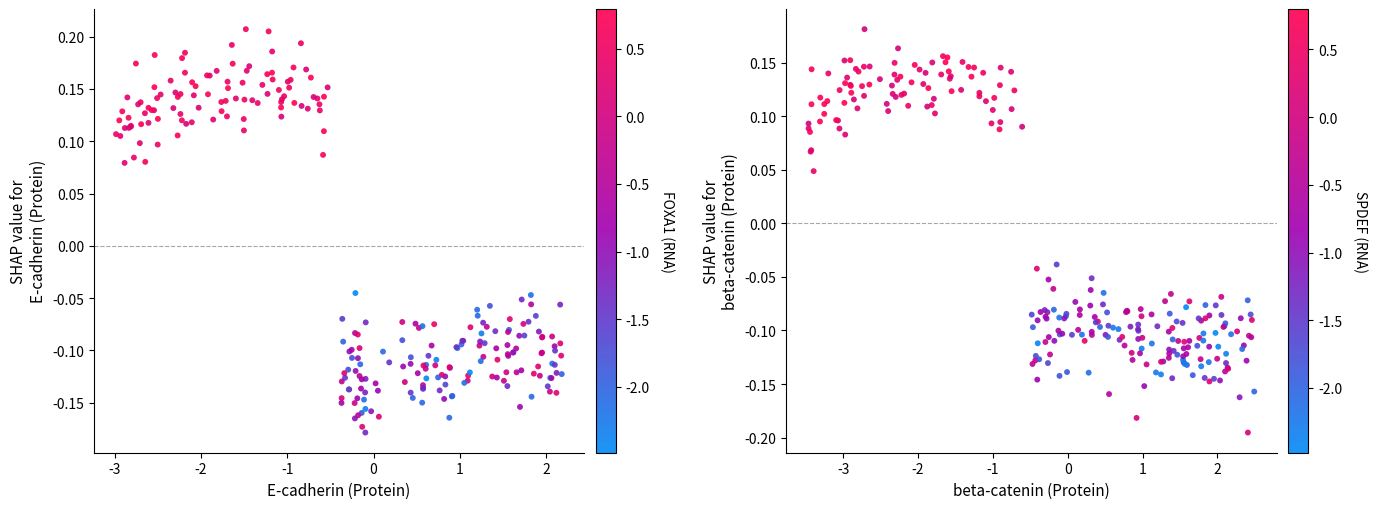

Reproduce this figure in Python.
import os
import matplotlib
matplotlib.use('Agg')
import matplotlib.pyplot as plt
import numpy as np
from matplotlib.colors import LinearSegmentedColormap

np.random.seed(42)
n_samples = 250

# Custom SHAP palette: blue (low) -> purple -> pink/magenta (high)
shap_cmap = LinearSegmentedColormap.from_list('shap_custom', ['#008bf5', '#a000b0', '#ff0051'])

fig, (ax1, ax2) = plt.subplots(1, 2, figsize=(14, 5.2))

# --- Panel A: E-cadherin (Protein) vs FOXA1 (RNA) ---
x1_low = np.random.uniform(-3.0, -0.5, 100)
y1_low = 0.16 - 0.03 * (x1_low + 1.5)**2 + np.random.normal(0, 0.025, 100)
c1_low = np.random.uniform(0.1, 0.8, 100)

x1_high = np.random.uniform(-0.4, 2.2, 150)
y1_high = -0.12 + 0.01 * x1_high + np.random.normal(0, 0.025, 150)
c1_high = np.random.uniform(-2.5, 0.5, 150)

x1 = np.concatenate([x1_low, x1_high])
y1 = np.concatenate([y1_low, y1_high])
c1 = np.concatenate([c1_low, c1_high])

sc1 = ax1.scatter(x1, y1, c=c1, cmap=shap_cmap, s=18, alpha=0.9, edgecolors='none')
ax1.set_xlabel('E-cadherin (Protein)', fontsize=11)
ax1.set_ylabel('SHAP value for\nE-cadherin (Protein)', fontsize=11)
ax1.axhline(0, color='gray', linestyle='--', linewidth=0.8, alpha=0.7)
ax1.spines['top'].set_visible(False)
ax1.spines['right'].set_visible(False)

cbar1 = plt.colorbar(sc1, ax=ax1, pad=0.02, aspect=22)
cbar1.set_label('FOXA1 (RNA)', rotation=270, labelpad=18, fontsize=10)

# --- Panel B: beta-catenin (Protein) vs SPDEF (RNA) ---
x2_low = np.random.uniform(-3.5, -0.6, 90)
y2_low = 0.14 - 0.02 * (x2_low + 1.8)**2 + np.random.normal(0, 0.022, 90)
c2_low = np.random.uniform(0.0, 0.8, 90)

x2_high = np.random.uniform(-0.5, 2.5, 160)
y2_high = -0.10 - 0.01 * x2_high + np.random.normal(0, 0.025, 160)
c2_high = np.random.uniform(-2.5, 0.4, 160)

x2 = np.concatenate([x2_low, x2_high])
y2 = np.concatenate([y2_low, y2_high])
c2 = np.concatenate([c2_low, c2_high])

sc2 = ax2.scatter(x2, y2, c=c2, cmap=shap_cmap, s=18, alpha=0.9, edgecolors='none')
ax2.set_xlabel('beta-catenin (Protein)', fontsize=11)
ax2.set_ylabel('SHAP value for\nbeta-catenin (Protein)', fontsize=11)
ax2.axhline(0, color='gray', linestyle='--', linewidth=0.8, alpha=0.7)
ax2.spines['top'].set_visible(False)
ax2.spines['right'].set_visible(False)

cbar2 = plt.colorbar(sc2, ax=ax2, pad=0.02, aspect=22)
cbar2.set_label('SPDEF (RNA)', rotation=270, labelpad=18, fontsize=10)

plt.tight_layout()

os.makedirs('results/figures', exist_ok=True)
plt.savefig('results/figures/shap_dependence_combined.png', dpi=300, bbox_inches='tight')
plt.savefig('shap_dependence_combined.png', dpi=300, bbox_inches='tight')
plt.close()
print("Successfully generated results/figures/shap_dependence_combined.png")
